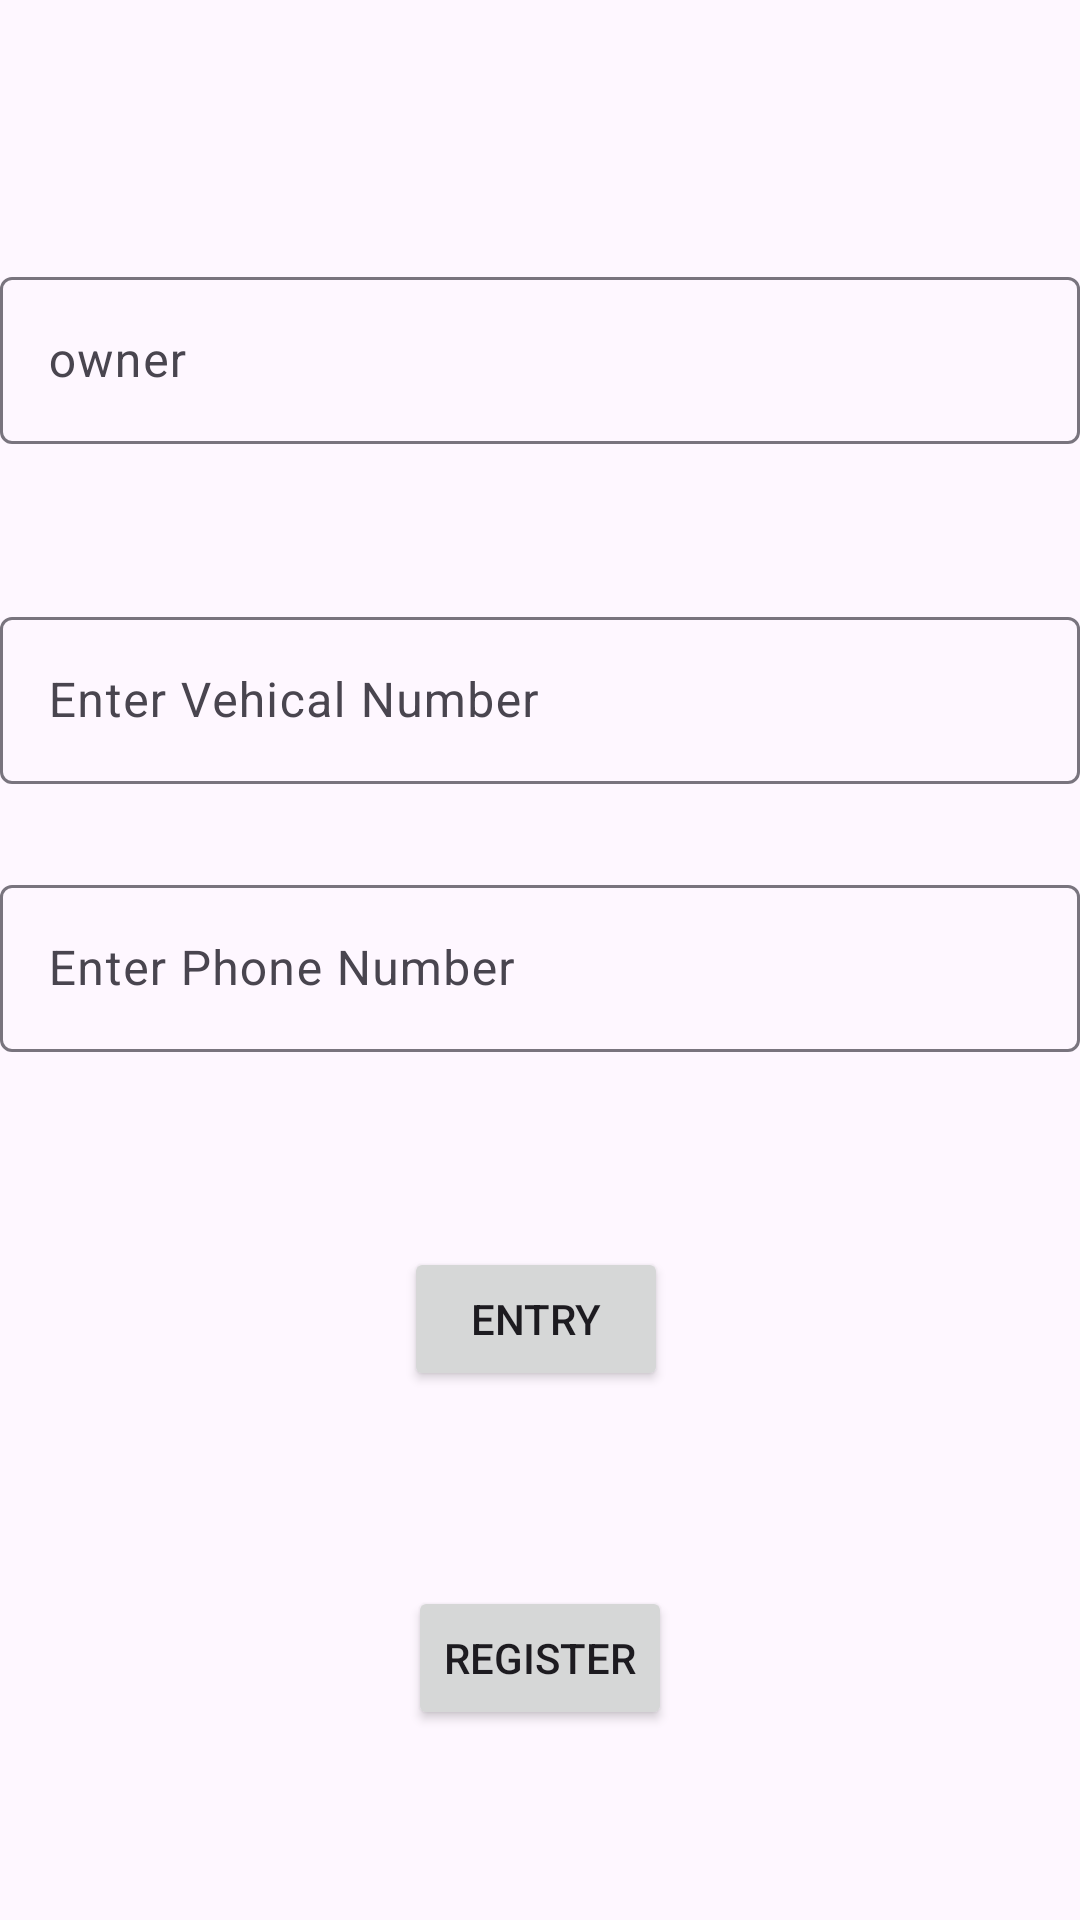

Produce the Android XML layout that renders to this screen, including the resource entries it uses.
<!-- AndroidManifest.xml: application theme Theme.CAR_PARKING -->
<!-- res/layout/activity_home_acitivity.xml -->
<?xml version="1.0" encoding="utf-8"?>
<androidx.constraintlayout.widget.ConstraintLayout xmlns:android="http://schemas.android.com/apk/res/android"
    xmlns:app="http://schemas.android.com/apk/res-auto"
    xmlns:tools="http://schemas.android.com/tools"
    android:layout_width="match_parent"
    android:layout_height="match_parent"
    tools:context=".HomeAcitivity">

     <com.google.android.material.textfield.TextInputLayout

        android:layout_width="0dp"
        android:layout_height="wrap_content"

        app:layout_constraintBottom_toBottomOf="parent"
        app:layout_constraintEnd_toEndOf="parent"
        app:layout_constraintHorizontal_bias="0.0"
        app:layout_constraintStart_toStartOf="parent"
        app:layout_constraintTop_toTopOf="parent"
        app:layout_constraintVertical_bias="0.15">

        <EditText
            android:id="@+id/owner"
            android:layout_width="match_parent"
            android:layout_height="wrap_content"
            android:hint="owner" />
    </com.google.android.material.textfield.TextInputLayout>

      <com.google.android.material.textfield.TextInputLayout

        android:layout_width="0dp"
        android:layout_height="wrap_content"

        app:layout_constraintBottom_toBottomOf="parent"
        app:layout_constraintEnd_toEndOf="parent"
        app:layout_constraintHorizontal_bias="1.0"
        app:layout_constraintStart_toStartOf="parent"
        app:layout_constraintTop_toTopOf="parent"
        app:layout_constraintVertical_bias="0.346">

        <EditText
            android:id="@+id/vehcical_number"
            android:layout_width="match_parent"
            android:layout_height="wrap_content"
            android:hint="Enter Vehical Number"
            />
    </com.google.android.material.textfield.TextInputLayout>

      <com.google.android.material.textfield.TextInputLayout

          android:layout_width="0dp"
          android:layout_height="wrap_content"

          app:layout_constraintBottom_toBottomOf="parent"
          app:layout_constraintEnd_toEndOf="parent"
          app:layout_constraintHorizontal_bias="0.5"
          app:layout_constraintStart_toStartOf="parent"
          app:layout_constraintTop_toTopOf="parent"
          app:layout_constraintVertical_bias="0.5">

          <EditText
              android:id="@+id/phone_number"
              android:layout_width="match_parent"
              android:layout_height="wrap_content"
              android:hint="Enter Phone Number" />
      </com.google.android.material.textfield.TextInputLayout>

    <Button
        android:id="@+id/button"
        android:layout_width="wrap_content"
        android:layout_height="wrap_content"
        android:text="Entry"
        app:layout_constraintBottom_toBottomOf="parent"
        app:layout_constraintEnd_toEndOf="parent"
        app:layout_constraintHorizontal_bias="0.495"
        app:layout_constraintStart_toStartOf="parent"
        app:layout_constraintTop_toTopOf="parent"
        app:layout_constraintVertical_bias="0.702" />

    <Button
        android:id="@+id/button2"
        android:layout_width="wrap_content"
        android:layout_height="wrap_content"
        android:text="Register"
        app:layout_constraintBottom_toBottomOf="parent"
        app:layout_constraintEnd_toEndOf="parent"
        app:layout_constraintStart_toStartOf="parent"
        app:layout_constraintTop_toTopOf="parent"
        app:layout_constraintVertical_bias="0.893" />


</androidx.constraintlayout.widget.ConstraintLayout>
<!-- resources referenced by this layout -->
<resources>
  <style name="Theme.CAR_PARKING" parent="Base.Theme.CAR_PARKING" />
  <style name="Base.Theme.CAR_PARKING" parent="Theme.Material3.Light">
          
          
      </style>
</resources>
